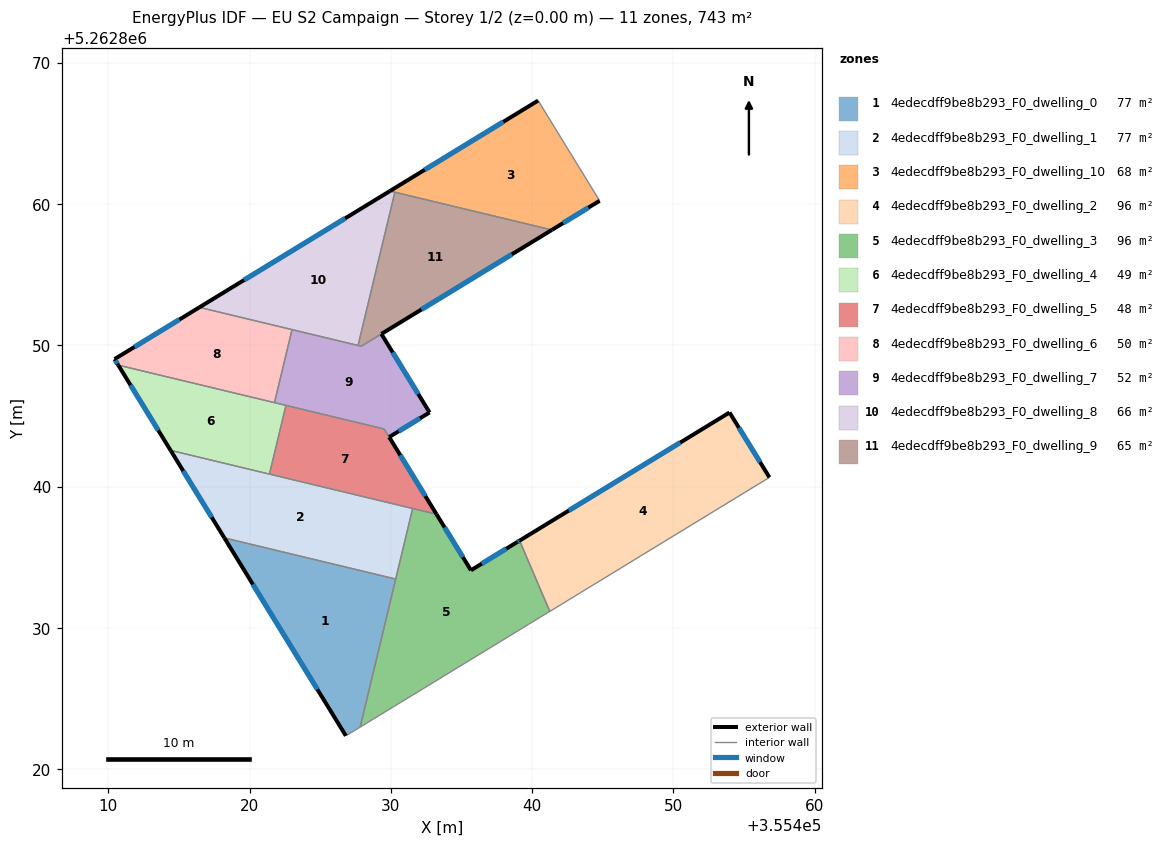
=== STOREY PLAN SPEC (per zone: floor XY polygon, exterior-wall plan segments, windows/doors) ===
zone 1: 4edecdff9be8b293_F0_dwelling_0  (76.8 m²)
  floor: (355430.35, 5262833.46) (355427.83, 5262822.98) (355426.83, 5262822.37) (355418.22, 5262836.37)
  exterior wall: (355418.22, 5262836.37) – (355426.82, 5262822.37)  [16.4 m]
    window: (355420.24, 5262833.08) – (355424.80, 5262825.66)  [13.9 m²]
  interior walls: 4
zone 2: 4edecdff9be8b293_F0_dwelling_1  (77.3 m²)
  floor: (355431.55, 5262838.46) (355430.35, 5262833.46) (355418.22, 5262836.37) (355414.42, 5262842.57)
  exterior wall: (355414.42, 5262842.57) – (355418.22, 5262836.37)  [7.3 m]
    window: (355415.31, 5262841.11) – (355417.33, 5262837.83)  [6.1 m²]
  interior walls: 5
zone 3: 4edecdff9be8b293_F0_dwelling_10  (67.6 m²)
  floor: (355440.43, 5262867.32) (355444.78, 5262860.23) (355441.40, 5262858.17) (355429.94, 5262860.92)
  exterior wall: (355440.43, 5262867.32) – (355429.94, 5262860.92)  [12.3 m]
    window: (355437.96, 5262865.82) – (355432.40, 5262862.42)  [10.4 m²]
  exterior wall: (355441.40, 5262858.17) – (355444.78, 5262860.23)  [4.0 m]
    window: (355442.19, 5262858.65) – (355443.99, 5262859.75)  [3.3 m²]
  interior walls: 3
zone 4: 4edecdff9be8b293_F0_dwelling_2  (96.0 m²)
  floor: (355453.97, 5262845.25) (355456.80, 5262840.65) (355455.69, 5262839.98) (355441.25, 5262831.17) (355439.11, 5262836.18)
  exterior wall: (355456.80, 5262840.65) – (355453.97, 5262845.25)  [5.4 m]
    window: (355456.13, 5262841.73) – (355454.63, 5262844.17)  [4.6 m²]
  exterior wall: (355453.97, 5262845.25) – (355439.11, 5262836.18)  [17.4 m]
    window: (355450.48, 5262843.12) – (355442.60, 5262838.31)  [14.7 m²]
  interior walls: 3
zone 5: 4edecdff9be8b293_F0_dwelling_3  (96.1 m²)
  floor: (355439.11, 5262836.18) (355441.25, 5262831.17) (355441.08, 5262831.07) (355427.83, 5262822.98) (355431.55, 5262838.46) (355433.23, 5262838.05) (355435.67, 5262834.08) (355438.94, 5262836.08)
  exterior wall: (355438.94, 5262836.08) – (355435.67, 5262834.08)  [3.8 m]
    window: (355438.17, 5262835.61) – (355436.44, 5262834.55)  [3.2 m²]
  exterior wall: (355439.11, 5262836.18) – (355438.94, 5262836.08)  [0.2 m]
    window: (355439.07, 5262836.16) – (355438.98, 5262836.10)  [0.2 m²]
  exterior wall: (355435.67, 5262834.08) – (355433.23, 5262838.05)  [4.7 m]
    window: (355435.10, 5262835.01) – (355433.81, 5262837.12)  [3.9 m²]
  interior walls: 6
zone 6: 4edecdff9be8b293_F0_dwelling_4  (48.5 m²)
  floor: (355422.58, 5262845.75) (355421.41, 5262840.89) (355414.42, 5262842.57) (355410.71, 5262848.60)
  exterior wall: (355410.71, 5262848.60) – (355414.42, 5262842.57)  [7.1 m]
    window: (355411.58, 5262847.18) – (355413.55, 5262843.98)  [6.0 m²]
  interior walls: 4
zone 7: 4edecdff9be8b293_F0_dwelling_5  (48.3 m²)
  floor: (355429.53, 5262844.08) (355433.23, 5262838.05) (355421.41, 5262840.89) (355422.58, 5262845.75)
  exterior wall: (355433.23, 5262838.05) – (355429.88, 5262843.51)  [6.4 m]
    window: (355432.45, 5262839.33) – (355430.67, 5262842.23)  [5.4 m²]
  interior walls: 5
zone 8: 4edecdff9be8b293_F0_dwelling_6  (49.9 m²)
  floor: (355423.01, 5262851.11) (355421.77, 5262845.95) (355410.71, 5262848.60) (355410.45, 5262849.03) (355416.45, 5262852.69)
  exterior wall: (355416.45, 5262852.69) – (355410.45, 5262849.03)  [7.0 m]
    window: (355415.04, 5262851.83) – (355411.86, 5262849.89)  [5.9 m²]
  exterior wall: (355410.45, 5262849.03) – (355410.71, 5262848.60)  [0.5 m]
    window: (355410.51, 5262848.93) – (355410.65, 5262848.70)  [0.4 m²]
  interior walls: 3
zone 9: 4edecdff9be8b293_F0_dwelling_7  (51.5 m²)
  floor: (355429.33, 5262850.81) (355432.74, 5262845.25) (355429.88, 5262843.51) (355429.53, 5262844.08) (355421.77, 5262845.95) (355423.01, 5262851.11) (355427.91, 5262849.94)
  exterior wall: (355432.74, 5262845.25) – (355429.33, 5262850.81)  [6.5 m]
    window: (355431.94, 5262846.56) – (355430.13, 5262849.50)  [5.5 m²]
  exterior wall: (355429.88, 5262843.51) – (355432.74, 5262845.25)  [3.3 m]
    window: (355430.55, 5262843.92) – (355432.07, 5262844.84)  [2.8 m²]
  interior walls: 7
zone 10: 4edecdff9be8b293_F0_dwelling_8  (66.4 m²)
  floor: (355430.29, 5262860.84) (355427.68, 5262849.99) (355416.45, 5262852.69) (355429.94, 5262860.92)
  exterior wall: (355429.94, 5262860.92) – (355416.45, 5262852.69)  [15.8 m]
    window: (355426.77, 5262858.99) – (355419.62, 5262854.62)  [13.3 m²]
  interior walls: 4
zone 11: 4edecdff9be8b293_F0_dwelling_9  (65.0 m²)
  floor: (355441.40, 5262858.17) (355427.91, 5262849.94) (355427.68, 5262849.99) (355430.29, 5262860.84)
  exterior wall: (355429.34, 5262850.81) – (355441.40, 5262858.17)  [14.1 m]
    window: (355432.17, 5262852.54) – (355438.57, 5262856.44)  [11.9 m²]
  interior walls: 4

=== DERIVED (storey summary) ===
Building: EU S2 Campaign
Storey: 1 of 2  (floor level z = 0.00 m)
Storey gross floor area: 743.5 m²
Zones on this storey: 11
  - 4edecdff9be8b293_F0_dwelling_0: floor 76.8 m²; exterior wall 16.4 m (49.3 m²); 1 window(s) 13.9 m²; WWR 28.1%
  - 4edecdff9be8b293_F0_dwelling_1: floor 77.3 m²; exterior wall 7.3 m (21.8 m²); 1 window(s) 6.1 m²; WWR 28.1%
  - 4edecdff9be8b293_F0_dwelling_10: floor 67.6 m²; exterior wall 16.2 m (48.7 m²); 2 window(s) 13.7 m²; WWR 28.1%
  - 4edecdff9be8b293_F0_dwelling_2: floor 96.0 m²; exterior wall 22.8 m (68.4 m²); 2 window(s) 19.2 m²; WWR 28.1%
  - 4edecdff9be8b293_F0_dwelling_3: floor 96.1 m²; exterior wall 8.7 m (26.1 m²); 3 window(s) 7.3 m²; WWR 28.1%
  - 4edecdff9be8b293_F0_dwelling_4: floor 48.5 m²; exterior wall 7.1 m (21.2 m²); 1 window(s) 6.0 m²; WWR 28.1%
  - 4edecdff9be8b293_F0_dwelling_5: floor 48.3 m²; exterior wall 6.4 m (19.2 m²); 1 window(s) 5.4 m²; WWR 28.1%
  - 4edecdff9be8b293_F0_dwelling_6: floor 49.9 m²; exterior wall 7.5 m (22.6 m²); 2 window(s) 6.4 m²; WWR 28.1%
  - 4edecdff9be8b293_F0_dwelling_7: floor 51.5 m²; exterior wall 9.9 m (29.6 m²); 2 window(s) 8.3 m²; WWR 28.1%
  - 4edecdff9be8b293_F0_dwelling_8: floor 66.4 m²; exterior wall 15.8 m (47.4 m²); 1 window(s) 13.3 m²; WWR 28.1%
  - 4edecdff9be8b293_F0_dwelling_9: floor 65.0 m²; exterior wall 14.1 m (42.4 m²); 1 window(s) 11.9 m²; WWR 28.1%
Zone adjacency (shared interzone walls):
  - 4edecdff9be8b293_F0_dwelling_0 ↔ 4edecdff9be8b293_F0_dwelling_1
  - 4edecdff9be8b293_F0_dwelling_0 ↔ 4edecdff9be8b293_F0_dwelling_3
  - 4edecdff9be8b293_F0_dwelling_1 ↔ 4edecdff9be8b293_F0_dwelling_3
  - 4edecdff9be8b293_F0_dwelling_1 ↔ 4edecdff9be8b293_F0_dwelling_4
  - 4edecdff9be8b293_F0_dwelling_1 ↔ 4edecdff9be8b293_F0_dwelling_5
  - 4edecdff9be8b293_F0_dwelling_10 ↔ 4edecdff9be8b293_F0_dwelling_8
  - 4edecdff9be8b293_F0_dwelling_10 ↔ 4edecdff9be8b293_F0_dwelling_9
  - 4edecdff9be8b293_F0_dwelling_2 ↔ 4edecdff9be8b293_F0_dwelling_3
  - 4edecdff9be8b293_F0_dwelling_3 ↔ 4edecdff9be8b293_F0_dwelling_5
  - 4edecdff9be8b293_F0_dwelling_4 ↔ 4edecdff9be8b293_F0_dwelling_5
  - 4edecdff9be8b293_F0_dwelling_4 ↔ 4edecdff9be8b293_F0_dwelling_6
  - 4edecdff9be8b293_F0_dwelling_4 ↔ 4edecdff9be8b293_F0_dwelling_7
  - 4edecdff9be8b293_F0_dwelling_5 ↔ 4edecdff9be8b293_F0_dwelling_7
  - 4edecdff9be8b293_F0_dwelling_6 ↔ 4edecdff9be8b293_F0_dwelling_7
  - 4edecdff9be8b293_F0_dwelling_6 ↔ 4edecdff9be8b293_F0_dwelling_8
  - 4edecdff9be8b293_F0_dwelling_7 ↔ 4edecdff9be8b293_F0_dwelling_8
  - 4edecdff9be8b293_F0_dwelling_7 ↔ 4edecdff9be8b293_F0_dwelling_9
  - 4edecdff9be8b293_F0_dwelling_8 ↔ 4edecdff9be8b293_F0_dwelling_9